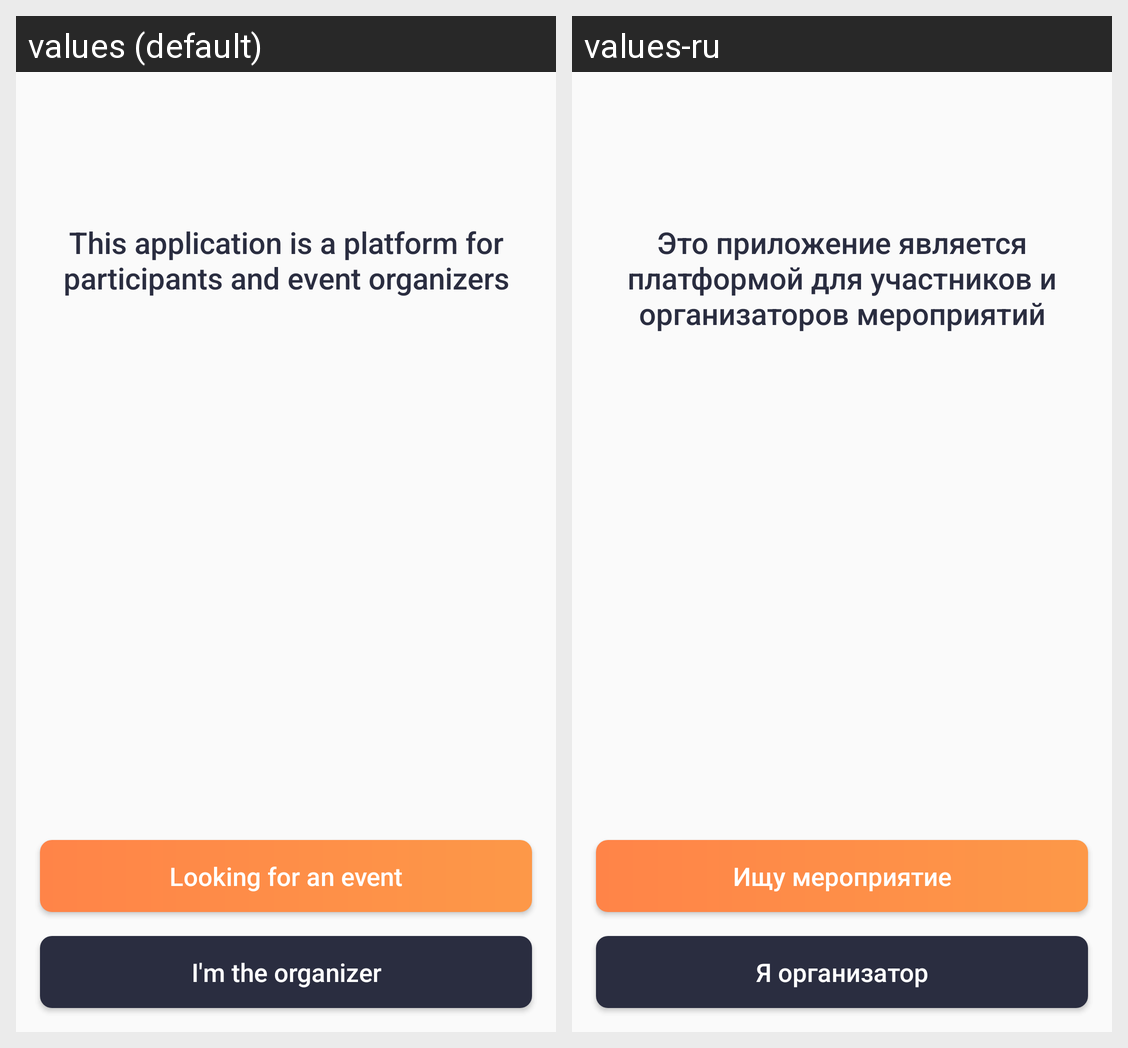

Here is an Android app screen in its default locale and in the app's own translations. Write out the translated-string differences for the strings that appear on this screen.
Android screen res/layout/activity_welcome.xml rendered under 2 locales, left to right: values (default), values-ru. Device: Nexus 5 (rendered at 1080×1920; each locale shown at half size, 540×960, under a caption strip naming it); theme Theme.AppCompat.Light.NoActionBar.
Strings drawn on this screen, with the default value and each locale's value (text and hints the layout hard-codes, and strings that could not be matched under every locale, appear in the picture but are not listed):

welcome_desc
  values: This application is a platform for participants and event organizers
  values-ru: Это приложение является платформой для участников и организаторов мероприятий

search_event
  values: Looking for an event
  values-ru: Ищу мероприятие

organizer
  values: I'm the organizer
  values-ru: Я организатор
